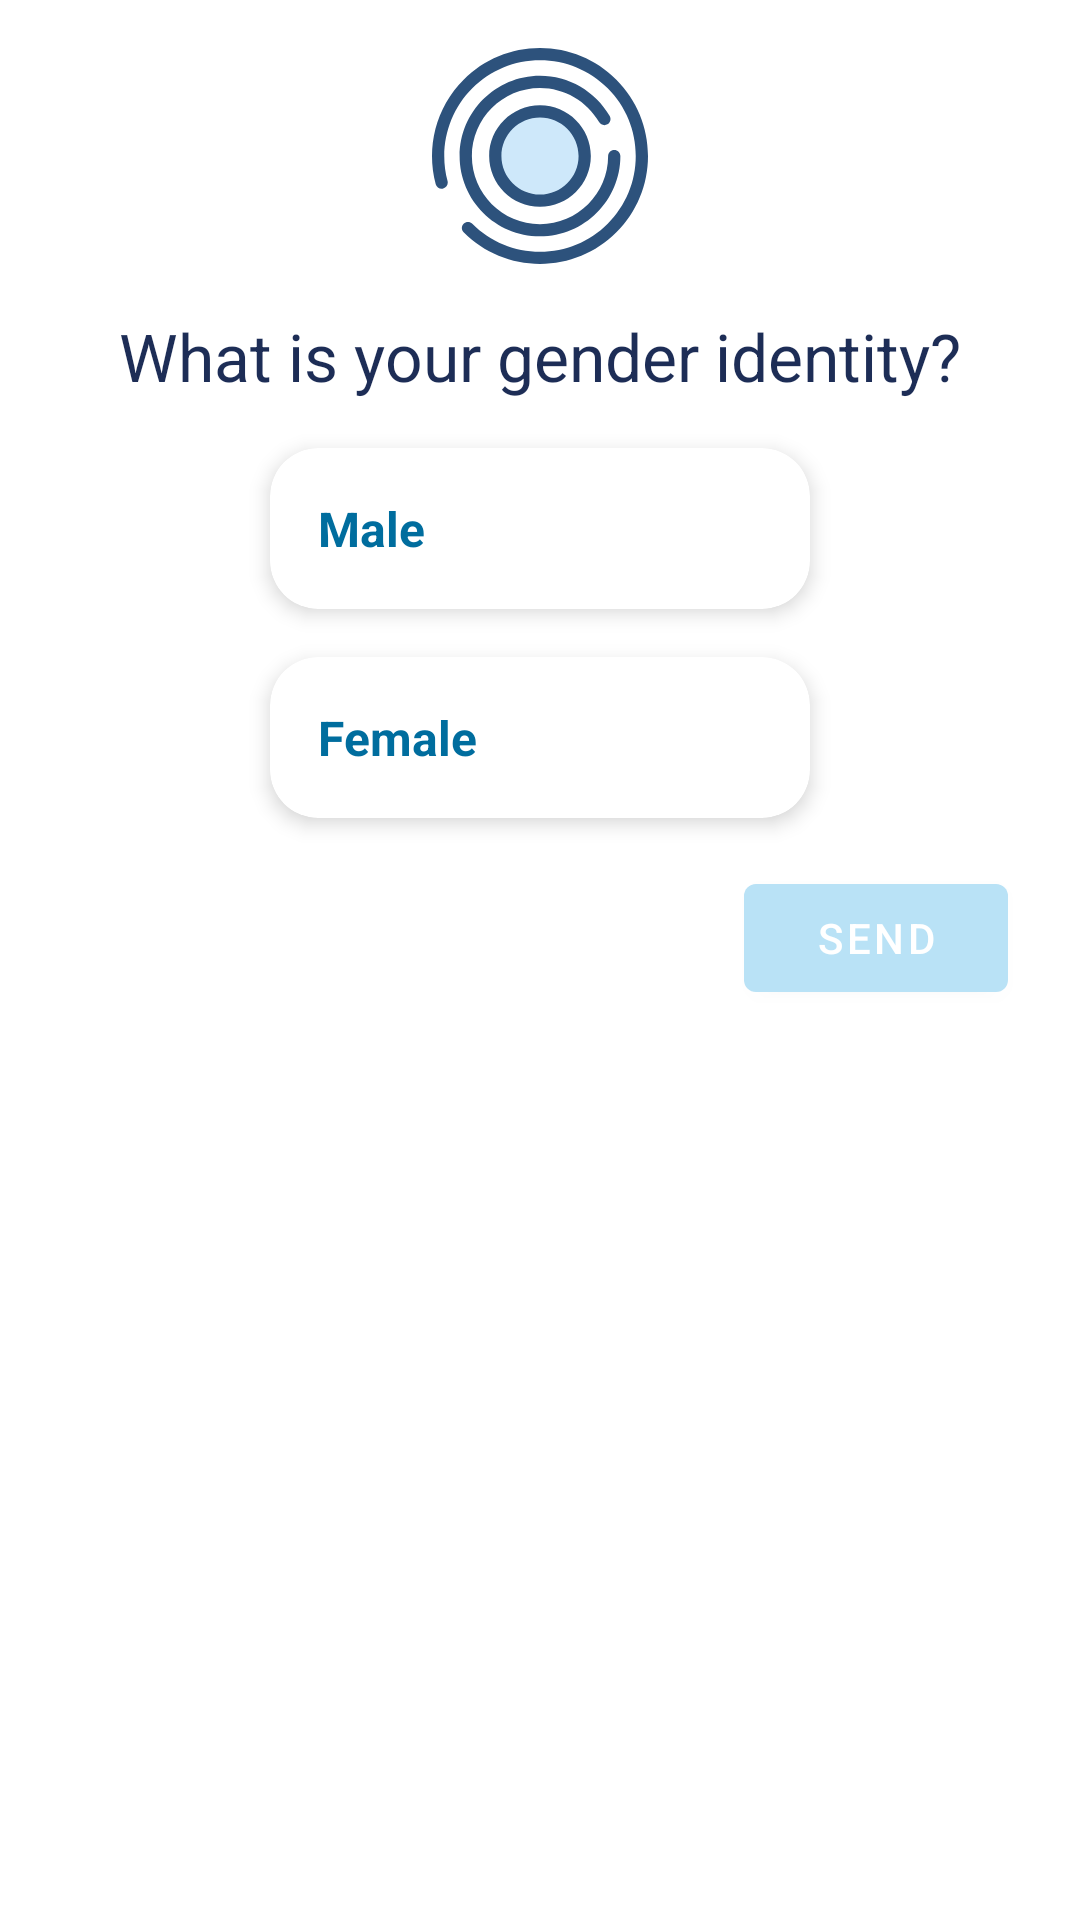

Layout XML and referenced resources for this Android screen:
<!-- AndroidManifest.xml: application theme Theme.MindZen -->
<!-- res/layout/fragment_gender.xml -->
<?xml version="1.0" encoding="utf-8"?>
<androidx.constraintlayout.widget.ConstraintLayout xmlns:android="http://schemas.android.com/apk/res/android"
    xmlns:tools="http://schemas.android.com/tools"
    android:layout_width="match_parent"
    android:layout_height="match_parent"
    xmlns:app="http://schemas.android.com/apk/res-auto"
    tools:context=".GenderFragment"
    android:padding="16dp">

    <ImageView
        android:id="@+id/imageView"
        android:layout_width="72dp"
        android:layout_height="72dp"
        android:src="@drawable/circle_oval"
        app:layout_constraintEnd_toEndOf="parent"
        app:layout_constraintStart_toStartOf="parent"
        app:layout_constraintTop_toTopOf="parent" />

    <TextView
        android:id="@+id/textView"
        android:layout_width="wrap_content"
        android:layout_height="wrap_content"
        android:layout_marginTop="16dp"
        android:text="What is your gender identity?"
        android:textSize="22sp"
        android:textColor="@color/blue_900"
        app:layout_constraintEnd_toEndOf="parent"
        app:layout_constraintStart_toStartOf="parent"
        app:layout_constraintTop_toBottomOf="@+id/imageView" />

    <androidx.cardview.widget.CardView
        android:id="@+id/male_card_view"
        android:layout_width="180dp"
        android:layout_height="wrap_content"
        android:layout_marginEnd="32dp"
        android:layout_marginStart="32dp"
        android:layout_marginTop="16dp"
        android:clickable="true"
        app:cardBackgroundColor="@color/white"
        app:cardCornerRadius="16dp"
        app:cardElevation="4dp"
        app:layout_constraintEnd_toEndOf="parent"
        app:layout_constraintStart_toStartOf="parent"
        app:layout_constraintTop_toBottomOf="@+id/textView">

        <TextView
            android:id="@+id/male_text_view"
            android:layout_width="match_parent"
            android:layout_height="wrap_content"
            android:layout_gravity="center"
            android:padding="16dp"
            android:textStyle="bold"
            android:text="Male"
            android:textColor="@color/blue_700"
            android:textSize="16sp" />

    </androidx.cardview.widget.CardView>

    <androidx.cardview.widget.CardView
        android:id="@+id/female_card_view"
        android:layout_width="180dp"
        android:layout_height="wrap_content"
        android:layout_marginEnd="8dp"
        android:layout_marginStart="8dp"
        android:layout_marginTop="16dp"
        android:clickable="true"
        app:cardBackgroundColor="@color/white"
        app:cardCornerRadius="16dp"
        app:cardElevation="4dp"
        app:layout_constraintEnd_toEndOf="parent"
        app:layout_constraintStart_toStartOf="parent"
        app:layout_constraintTop_toBottomOf="@+id/male_card_view">

        <TextView
            android:id="@+id/female_text_view"
            android:layout_width="match_parent"
            android:layout_height="wrap_content"
            android:layout_gravity="center"
            android:padding="16dp"
            android:textStyle="bold"
            android:text="Female"
            android:textColor="@color/blue_700"
            android:textSize="16sp" />

    </androidx.cardview.widget.CardView>


    <Button
        android:id="@+id/button_send_gender"
        android:layout_width="wrap_content"
        android:layout_height="wrap_content"
        android:layout_marginTop="16dp"
        android:text="Send"
        app:layout_constraintEnd_toEndOf="parent"
        android:layout_marginEnd="8dp"
        app:layout_constraintTop_toBottomOf="@+id/female_card_view"
        android:onClick="onNameSendButtonClick" />

</androidx.constraintlayout.widget.ConstraintLayout>
<!-- resources referenced by this layout -->
<resources>
  <color name="blue_700">#006D9E</color>
  <color name="blue_900">#1D2D56</color>
  <color name="white">#FFFFFFFF</color>
  <!-- drawable circle_oval: vector/xml drawable (drawable, 2078 chars, omitted) -->
  <style name="Theme.MindZen" parent="Theme.MaterialComponents.DayNight.NoActionBar">
          
          <item name="colorPrimary">@color/blue_200</item>
          <item name="colorPrimaryVariant">@color/blue_700</item>
          <item name="colorOnPrimary">@color/white</item>
          
          <item name="colorSecondary">@color/blue_400</item>
          <item name="colorSecondaryVariant">@color/blue_900</item>
          <item name="colorOnSecondary">@color/black</item>
          
          <item name="android:statusBarColor" tools:targetApi="l">?attr/colorPrimaryVariant</item>
          
      </style>
  <color name="blue_200">#B9E2F6</color>
  <color name="blue_400">#6F9DA2</color>
  <color name="black">#FF000000</color>
</resources>
